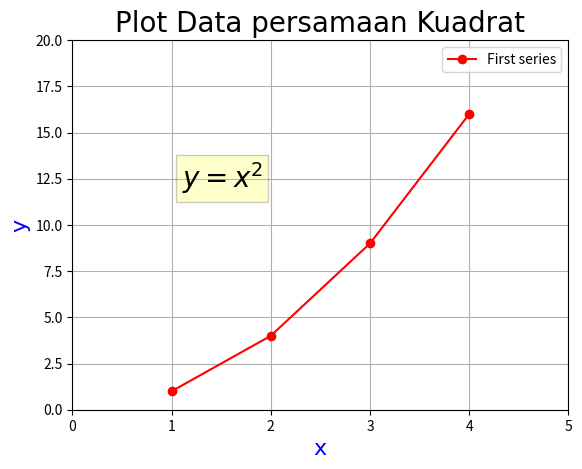

The script that saved this image:
import matplotlib.pyplot as zii
zii.axis([0,5,0,20]) #batas sumbu x dan sumbu y
zii.plot([1,2,3,4],[1,4,9,16],'ro-') #nilai data yang di plot
zii.text(1.1,12,'$y = x^2$',fontsize=20,bbox={'facecolor':'yellow','alpha':0.2})
zii.title('Plot Data persamaan Kuadrat',fontsize=20,fontname='Times New Roman')
zii.xlabel('x',fontsize=16,fontname='Times New Roman',color='blue')
zii.ylabel('y',fontsize=16,fontname='Times New Roman',color='blue')
zii.grid(True)
zii.legend(['First series'])
zii.savefig('grafik.png')
zii.show()
